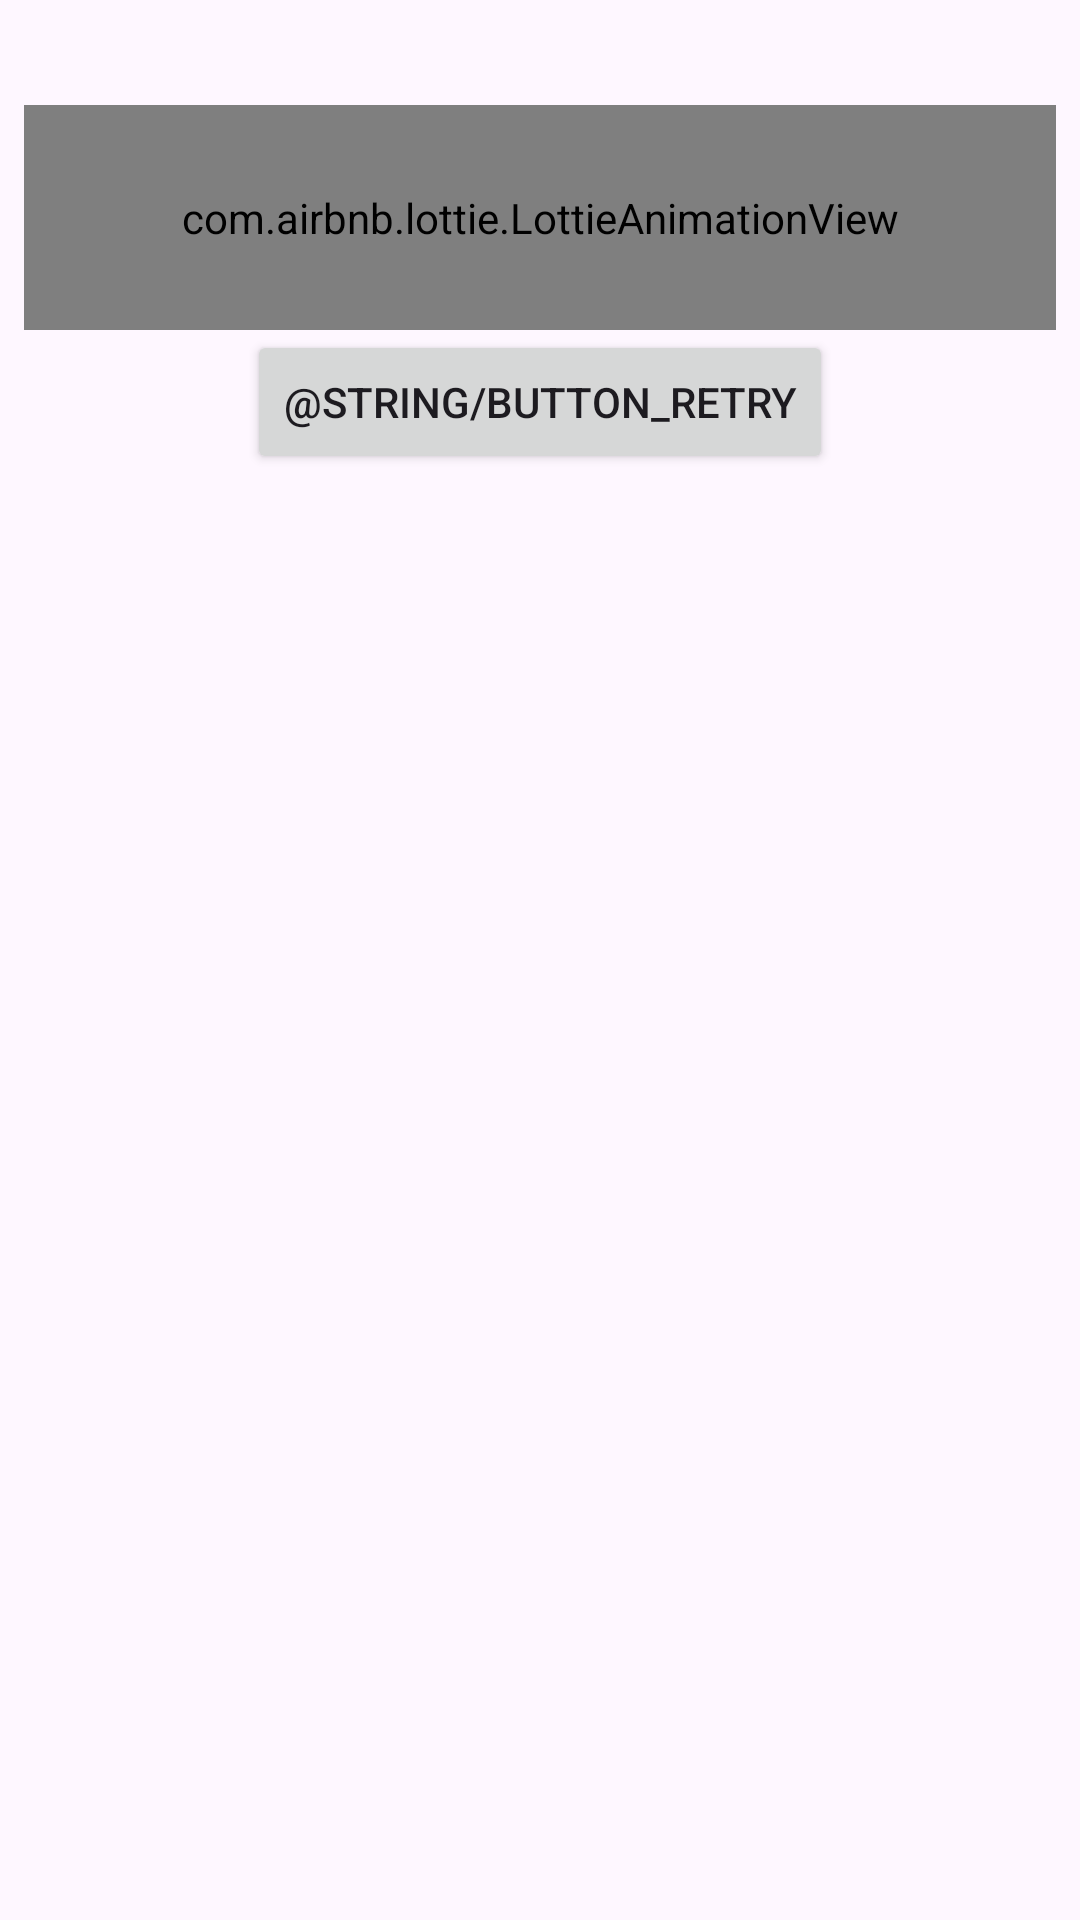

Here is an Android app screen rendered from its layout file. Give the layout XML and the strings, colors and styles it references.
<!-- AndroidManifest.xml: application theme Theme.PokedexLegacy -->
<!-- res/layout/layout_loading_item.xml -->
<?xml version="1.0" encoding="utf-8"?>
<LinearLayout xmlns:android="http://schemas.android.com/apk/res/android"
    xmlns:app="http://schemas.android.com/apk/res-auto"
    xmlns:tools="http://schemas.android.com/tools"
    android:layout_width="match_parent"
    android:layout_height="wrap_content"
    android:orientation="vertical"
    android:padding="8dp">

    <TextView
        android:id="@+id/error_msg"
        android:layout_width="wrap_content"
        android:layout_height="wrap_content"
        android:layout_gravity="center"
        android:textAlignment="center"
        android:textColor="?android:textColorPrimary"
        android:textSize="20sp"
        tools:text="Timeout" />

    <com.airbnb.lottie.LottieAnimationView
        android:id="@+id/loadingAnimation"
        android:layout_width="match_parent"
        android:layout_height="75dp"
        app:lottie_autoPlay="true"
        app:lottie_loop="true"
        app:lottie_rawRes="@raw/pikachu_running" />

    <Button
        android:id="@+id/retry_button"
        android:layout_width="wrap_content"
        android:layout_height="wrap_content"
        android:layout_gravity="center"
        android:text="@string/button_retry" />
</LinearLayout>
<!-- resources referenced by this layout -->
<resources>
  <style name="Theme.PokedexLegacy" parent="Base.Theme.PokedexLegacy" />
  <style name="Base.Theme.PokedexLegacy" parent="Theme.Material3.DayNight.NoActionBar">
          
          
      </style>
</resources>
